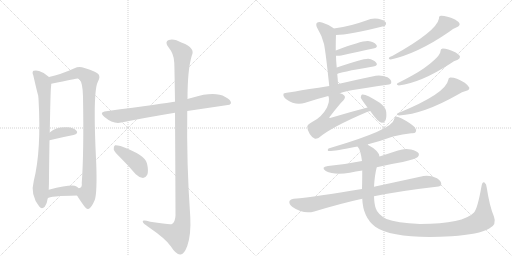
t = 0.00 s
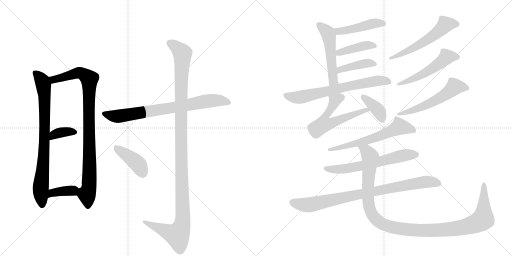
t = 3.19 s
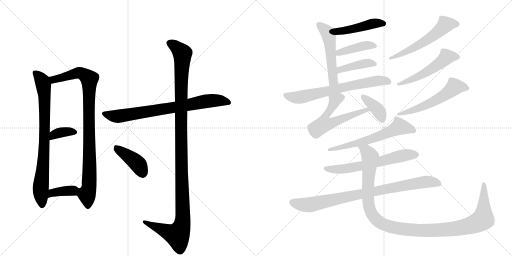
t = 6.37 s
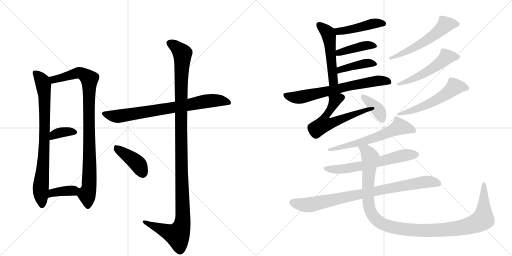
t = 9.55 s
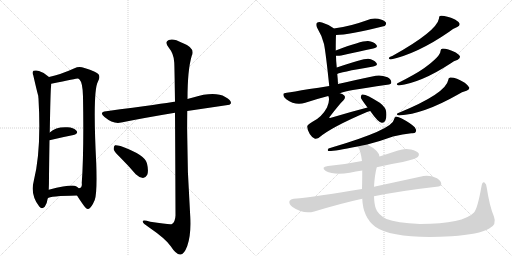
t = 12.74 s
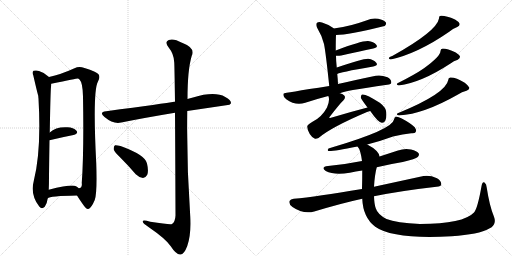
t = 15.92 s

The animated SVG that drew these frames (rendered in a browser with its animation timeline set to each time). Animation: 21 CSS @keyframes rules; one cycle of 15.92 s.

<svg version="1.1" viewBox="0 0 2048 1024" xmlns="http://www.w3.org/2000/svg">
  <g stroke="lightgray" stroke-dasharray="1,1" stroke-width="1" transform="scale(4, 4)">
    <line x1="0" y1="0" x2="256" y2="256"></line>
    <line x1="256" y1="0" x2="0" y2="256"></line>
    <line x1="128" y1="0" x2="128" y2="256"></line>
    <line x1="0" y1="128" x2="256" y2="128"></line>
    <line x1="256" y1="0" x2="512" y2="256"></line>
    <line x1="512" y1="0" x2="256" y2="256"></line>
    <line x1="384" y1="0" x2="384" y2="256"></line>
    <line x1="256" y1="128" x2="512" y2="128"></line>
  </g>
<g transform="scale(1, -1) translate(0, -850)">
   <style type="text/css">
    @keyframes keyframes0 {
      from {
       stroke: black;
       stroke-dashoffset: 796;
       stroke-width: 128;
       }
       72% {
       animation-timing-function: step-end;
       stroke: black;
       stroke-dashoffset: 0;
       stroke-width: 128;
       }
       to {
       stroke: black;
       stroke-width: 1024;
       }
       }
       #make-me-a-hanzi-animation-0 {
         animation: keyframes0 0.897786s both;
         animation-delay: 0.000000s;
         animation-timing-function: linear;
       }
    @keyframes keyframes1 {
      from {
       stroke: black;
       stroke-dashoffset: 931;
       stroke-width: 128;
       }
       75% {
       animation-timing-function: step-end;
       stroke: black;
       stroke-dashoffset: 0;
       stroke-width: 128;
       }
       to {
       stroke: black;
       stroke-width: 1024;
       }
       }
       #make-me-a-hanzi-animation-1 {
         animation: keyframes1 1.007650s both;
         animation-delay: 0.897786s;
         animation-timing-function: linear;
       }
    @keyframes keyframes2 {
      from {
       stroke: black;
       stroke-dashoffset: 357;
       stroke-width: 128;
       }
       54% {
       animation-timing-function: step-end;
       stroke: black;
       stroke-dashoffset: 0;
       stroke-width: 128;
       }
       to {
       stroke: black;
       stroke-width: 1024;
       }
       }
       #make-me-a-hanzi-animation-2 {
         animation: keyframes2 0.540527s both;
         animation-delay: 1.905436s;
         animation-timing-function: linear;
       }
    @keyframes keyframes3 {
      from {
       stroke: black;
       stroke-dashoffset: 371;
       stroke-width: 128;
       }
       55% {
       animation-timing-function: step-end;
       stroke: black;
       stroke-dashoffset: 0;
       stroke-width: 128;
       }
       to {
       stroke: black;
       stroke-width: 1024;
       }
       }
       #make-me-a-hanzi-animation-3 {
         animation: keyframes3 0.551921s both;
         animation-delay: 2.445964s;
         animation-timing-function: linear;
       }
    @keyframes keyframes4 {
      from {
       stroke: black;
       stroke-dashoffset: 760;
       stroke-width: 128;
       }
       71% {
       animation-timing-function: step-end;
       stroke: black;
       stroke-dashoffset: 0;
       stroke-width: 128;
       }
       to {
       stroke: black;
       stroke-width: 1024;
       }
       }
       #make-me-a-hanzi-animation-4 {
         animation: keyframes4 0.868490s both;
         animation-delay: 2.997884s;
         animation-timing-function: linear;
       }
    @keyframes keyframes5 {
      from {
       stroke: black;
       stroke-dashoffset: 1190;
       stroke-width: 128;
       }
       79% {
       animation-timing-function: step-end;
       stroke: black;
       stroke-dashoffset: 0;
       stroke-width: 128;
       }
       to {
       stroke: black;
       stroke-width: 1024;
       }
       }
       #make-me-a-hanzi-animation-5 {
         animation: keyframes5 1.218424s both;
         animation-delay: 3.866374s;
         animation-timing-function: linear;
       }
    @keyframes keyframes6 {
      from {
       stroke: black;
       stroke-dashoffset: 410;
       stroke-width: 128;
       }
       57% {
       animation-timing-function: step-end;
       stroke: black;
       stroke-dashoffset: 0;
       stroke-width: 128;
       }
       to {
       stroke: black;
       stroke-width: 1024;
       }
       }
       #make-me-a-hanzi-animation-6 {
         animation: keyframes6 0.583659s both;
         animation-delay: 5.084798s;
         animation-timing-function: linear;
       }
    @keyframes keyframes7 {
      from {
       stroke: black;
       stroke-dashoffset: 454;
       stroke-width: 128;
       }
       60% {
       animation-timing-function: step-end;
       stroke: black;
       stroke-dashoffset: 0;
       stroke-width: 128;
       }
       to {
       stroke: black;
       stroke-width: 1024;
       }
       }
       #make-me-a-hanzi-animation-7 {
         animation: keyframes7 0.619466s both;
         animation-delay: 5.668457s;
         animation-timing-function: linear;
       }
    @keyframes keyframes8 {
      from {
       stroke: black;
       stroke-dashoffset: 513;
       stroke-width: 128;
       }
       63% {
       animation-timing-function: step-end;
       stroke: black;
       stroke-dashoffset: 0;
       stroke-width: 128;
       }
       to {
       stroke: black;
       stroke-width: 1024;
       }
       }
       #make-me-a-hanzi-animation-8 {
         animation: keyframes8 0.667480s both;
         animation-delay: 6.287923s;
         animation-timing-function: linear;
       }
    @keyframes keyframes9 {
      from {
       stroke: black;
       stroke-dashoffset: 410;
       stroke-width: 128;
       }
       57% {
       animation-timing-function: step-end;
       stroke: black;
       stroke-dashoffset: 0;
       stroke-width: 128;
       }
       to {
       stroke: black;
       stroke-width: 1024;
       }
       }
       #make-me-a-hanzi-animation-9 {
         animation: keyframes9 0.583659s both;
         animation-delay: 6.955404s;
         animation-timing-function: linear;
       }
    @keyframes keyframes10 {
      from {
       stroke: black;
       stroke-dashoffset: 410;
       stroke-width: 128;
       }
       57% {
       animation-timing-function: step-end;
       stroke: black;
       stroke-dashoffset: 0;
       stroke-width: 128;
       }
       to {
       stroke: black;
       stroke-width: 1024;
       }
       }
       #make-me-a-hanzi-animation-10 {
         animation: keyframes10 0.583659s both;
         animation-delay: 7.539062s;
         animation-timing-function: linear;
       }
    @keyframes keyframes11 {
      from {
       stroke: black;
       stroke-dashoffset: 683;
       stroke-width: 128;
       }
       69% {
       animation-timing-function: step-end;
       stroke: black;
       stroke-dashoffset: 0;
       stroke-width: 128;
       }
       to {
       stroke: black;
       stroke-width: 1024;
       }
       }
       #make-me-a-hanzi-animation-11 {
         animation: keyframes11 0.805827s both;
         animation-delay: 8.122721s;
         animation-timing-function: linear;
       }
    @keyframes keyframes12 {
      from {
       stroke: black;
       stroke-dashoffset: 582;
       stroke-width: 128;
       }
       65% {
       animation-timing-function: step-end;
       stroke: black;
       stroke-dashoffset: 0;
       stroke-width: 128;
       }
       to {
       stroke: black;
       stroke-width: 1024;
       }
       }
       #make-me-a-hanzi-animation-12 {
         animation: keyframes12 0.723633s both;
         animation-delay: 8.928548s;
         animation-timing-function: linear;
       }
    @keyframes keyframes13 {
      from {
       stroke: black;
       stroke-dashoffset: 378;
       stroke-width: 128;
       }
       55% {
       animation-timing-function: step-end;
       stroke: black;
       stroke-dashoffset: 0;
       stroke-width: 128;
       }
       to {
       stroke: black;
       stroke-width: 1024;
       }
       }
       #make-me-a-hanzi-animation-13 {
         animation: keyframes13 0.557617s both;
         animation-delay: 9.652181s;
         animation-timing-function: linear;
       }
    @keyframes keyframes14 {
      from {
       stroke: black;
       stroke-dashoffset: 562;
       stroke-width: 128;
       }
       65% {
       animation-timing-function: step-end;
       stroke: black;
       stroke-dashoffset: 0;
       stroke-width: 128;
       }
       to {
       stroke: black;
       stroke-width: 1024;
       }
       }
       #make-me-a-hanzi-animation-14 {
         animation: keyframes14 0.707357s both;
         animation-delay: 10.209798s;
         animation-timing-function: linear;
       }
    @keyframes keyframes15 {
      from {
       stroke: black;
       stroke-dashoffset: 515;
       stroke-width: 128;
       }
       63% {
       animation-timing-function: step-end;
       stroke: black;
       stroke-dashoffset: 0;
       stroke-width: 128;
       }
       to {
       stroke: black;
       stroke-width: 1024;
       }
       }
       #make-me-a-hanzi-animation-15 {
         animation: keyframes15 0.669108s both;
         animation-delay: 10.917155s;
         animation-timing-function: linear;
       }
    @keyframes keyframes16 {
      from {
       stroke: black;
       stroke-dashoffset: 548;
       stroke-width: 128;
       }
       64% {
       animation-timing-function: step-end;
       stroke: black;
       stroke-dashoffset: 0;
       stroke-width: 128;
       }
       to {
       stroke: black;
       stroke-width: 1024;
       }
       }
       #make-me-a-hanzi-animation-16 {
         animation: keyframes16 0.695964s both;
         animation-delay: 11.586263s;
         animation-timing-function: linear;
       }
    @keyframes keyframes17 {
      from {
       stroke: black;
       stroke-dashoffset: 613;
       stroke-width: 128;
       }
       67% {
       animation-timing-function: step-end;
       stroke: black;
       stroke-dashoffset: 0;
       stroke-width: 128;
       }
       to {
       stroke: black;
       stroke-width: 1024;
       }
       }
       #make-me-a-hanzi-animation-17 {
         animation: keyframes17 0.748861s both;
         animation-delay: 12.282227s;
         animation-timing-function: linear;
       }
    @keyframes keyframes18 {
      from {
       stroke: black;
       stroke-dashoffset: 622;
       stroke-width: 128;
       }
       67% {
       animation-timing-function: step-end;
       stroke: black;
       stroke-dashoffset: 0;
       stroke-width: 128;
       }
       to {
       stroke: black;
       stroke-width: 1024;
       }
       }
       #make-me-a-hanzi-animation-18 {
         animation: keyframes18 0.756185s both;
         animation-delay: 13.031087s;
         animation-timing-function: linear;
       }
    @keyframes keyframes19 {
      from {
       stroke: black;
       stroke-dashoffset: 851;
       stroke-width: 128;
       }
       73% {
       animation-timing-function: step-end;
       stroke: black;
       stroke-dashoffset: 0;
       stroke-width: 128;
       }
       to {
       stroke: black;
       stroke-width: 1024;
       }
       }
       #make-me-a-hanzi-animation-19 {
         animation: keyframes19 0.942546s both;
         animation-delay: 13.787272s;
         animation-timing-function: linear;
       }
    @keyframes keyframes20 {
      from {
       stroke: black;
       stroke-dashoffset: 1158;
       stroke-width: 128;
       }
       79% {
       animation-timing-function: step-end;
       stroke: black;
       stroke-dashoffset: 0;
       stroke-width: 128;
       }
       to {
       stroke: black;
       stroke-width: 1024;
       }
       }
       #make-me-a-hanzi-animation-20 {
         animation: keyframes20 1.192383s both;
         animation-delay: 14.729818s;
         animation-timing-function: linear;
       }
</style>
<path d="M 196 542 Q 178 560 156 566 Q 146 570 134 567 Q 127 561 133 549 Q 151 471 153 467 Q 153 463 154 455 Q 166 248 135 126 Q 120 71 157 24 Q 167 11 179 23 Q 189 39 191 57 L 195 91 Q 196 113 196 145 Q 197 227 198 289 L 199 320 Q 202 488 204 502 Q 205 509 205 515 C 206 533 206 533 196 542 Z" fill="lightgray"></path> 
<path d="M 308 68 Q 318 52 330 35 Q 346 11 353 14 Q 365 17 379 50 Q 389 78 385 196 Q 370 487 392 524 Q 402 542 394 553 Q 387 563 338 578 Q 316 587 298 577 Q 243 552 196 542 C 167 535 176 509 205 515 Q 308 536 311 536 Q 314 536 318 532 Q 331 519 332 464 Q 336 241 327 118 Q 330 99 315 97 C 300 80 300 80 308 68 Z" fill="lightgray"></path> 
<path d="M 198 289 Q 252 302 294 310 Q 315 316 306 327 Q 294 340 270 341 Q 224 344 199 320 C 177 300 169 282 198 289 Z" fill="lightgray"></path> 
<path d="M 191 57 Q 198 66 308 68 C 338 69 338 77 315 97 Q 311 101 304 105 Q 288 114 195 91 C 166 84 165 42 191 57 Z" fill="lightgray"></path> 
<path d="M 749 406 L 918 431 L 924 437 Q 925 450 901 462 Q 859 486 772 460 Q 760 457 750 454 L 700 443 Q 699 444 697 443 Q 661 437 425 405 Q 394 402 418 382 Q 454 352 485 360 Q 579 379 700 399 L 749 406 Z" fill="lightgray"></path> 
<path d="M 700 399 Q 701 251 702 -12 Q 701 -37 688 -46 Q 682 -50 601 -37 Q 568 -27 571 -37 Q 572 -44 594 -58 Q 664 -106 683 -135 Q 705 -169 721 -168 Q 736 -169 749 -134 Q 765 -88 761 -16 Q 746 195 749 406 L 750 454 Q 750 571 767 627 Q 783 658 728 679 Q 694 698 675 690 Q 657 683 674 661 Q 696 634 697 600 Q 698 582 700 443 L 700 399 Z" fill="lightgray"></path> 
<path d="M 483 218 Q 513 188 543 153 Q 556 140 572 138 Q 582 138 589 151 Q 595 166 588 196 Q 582 230 482 266 Q 466 270 460 269 Q 454 265 455 252 Q 458 242 483 218 Z" fill="lightgray"></path> 
<path d="M 1344 710 Q 1393 710 1538 746 Q 1538 747 1540 747 Q 1547 754 1543 761 Q 1536 770 1513 775 Q 1488 779 1465 768 Q 1437 758 1407 750 Q 1373 741 1335 736 C 1305 732 1314 709 1344 710 Z" fill="lightgray"></path> 
<path d="M 1352 514 Q 1351 536 1349 554 L 1347 580 Q 1344 607 1344 627 L 1343 648 Q 1343 696 1344 710 C 1345 728 1345 728 1335 736 Q 1334 737 1333 738 Q 1312 753 1288 760 Q 1276 764 1268 759 Q 1262 753 1268 740 Q 1287 709 1296 674 Q 1303 640 1317 506 C 1320 476 1354 484 1352 514 Z" fill="lightgray"></path> 
<path d="M 1344 627 Q 1353 626 1365 628 Q 1438 644 1493 656 Q 1514 660 1505 671 Q 1495 684 1472 686 Q 1445 687 1343 648 C 1315 637 1314 629 1344 627 Z" fill="lightgray"></path> 
<path d="M 1349 554 Q 1353 560 1493 584 Q 1514 588 1505 599 Q 1495 612 1473 615 Q 1452 616 1347 580 C 1319 570 1322 541 1349 554 Z" fill="lightgray"></path> 
<path d="M 1360 477 Q 1369 486 1549 511 Q 1565 512 1565 520 Q 1566 532 1550 541 Q 1525 551 1503 547 Q 1412 528 1352 514 L 1317 506 Q 1136 478 1135 476 Q 1134 476 1134 474 Q 1131 464 1145 453 Q 1182 426 1221 439 Q 1270 455 1313 466 L 1360 477 Z" fill="lightgray"></path> 
<path d="M 1470 420 Q 1397 401 1324 379 Q 1320 378 1317 379 Q 1316 380 1319 383 Q 1359 435 1374 449 Q 1384 461 1377 468 Q 1373 474 1360 477 C 1332 487 1306 495 1313 466 Q 1314 465 1315 461 Q 1319 446 1308 420 Q 1287 381 1250 363 Q 1228 351 1229 343 Q 1229 330 1239 314 Q 1249 298 1260 295 Q 1266 294 1274 298 Q 1322 340 1468 402 Q 1474 405 1481 406 C 1510 415 1499 428 1470 420 Z" fill="lightgray"></path> 
<path d="M 1481 406 Q 1512 361 1527 359 Q 1536 358 1541 367 Q 1547 377 1545 401 Q 1544 420 1519 439 Q 1462 476 1448 472 Q 1444 471 1443 460 Q 1443 456 1470 420 L 1481 406 Z" fill="lightgray"></path> 
<path d="M 1756 776 Q 1747 725 1569 626 Q 1563 625 1558 621 Q 1551 614 1563 612 Q 1671 636 1797 723 Q 1810 735 1829 742 Q 1841 749 1838 756 Q 1835 763 1820 772 Q 1784 788 1764 787 Q 1755 787 1756 776 Z" fill="lightgray"></path> 
<path d="M 1762 646 Q 1762 625 1696 577 Q 1660 552 1590 517 Q 1583 511 1595 508 Q 1686 520 1802 596 Q 1815 606 1831 611 Q 1841 617 1840 624 Q 1837 631 1823 640 Q 1790 656 1771 656 Q 1762 656 1762 646 Z" fill="lightgray"></path> 
<path d="M 1793 530 Q 1784 476 1591 397 Q 1582 391 1596 388 Q 1695 394 1832 472 Q 1847 482 1866 487 Q 1879 491 1877 500 Q 1874 507 1859 519 Q 1825 540 1803 540 Q 1793 541 1793 530 Z" fill="lightgray"></path> 
<path d="M 1469 272 Q 1526 287 1572 304 Q 1612 314 1645 317 Q 1660 316 1663 322 Q 1667 331 1659 341 Q 1643 357 1607 376 Q 1595 383 1584 384 Q 1577 381 1576 372 Q 1570 332 1327 260 Q 1320 259 1314 256 Q 1308 249 1313 246 Q 1326 243 1430 264 L 1469 272 Z" fill="lightgray"></path> 
<path d="M 1507 181 Q 1556 193 1611 202 Q 1663 215 1671 222 Q 1678 229 1675 236 Q 1668 246 1644 252 Q 1619 258 1592 248 Q 1555 236 1518 224 L 1448 206 Q 1384 193 1312 186 Q 1281 182 1303 166 Q 1337 148 1399 159 Q 1423 165 1449 168 L 1507 181 Z" fill="lightgray"></path> 
<path d="M 1496 65 Q 1605 87 1746 103 Q 1765 104 1765 113 Q 1766 126 1748 137 Q 1720 150 1694 146 Q 1579 121 1496 103 L 1448 94 Q 1265 63 1175 55 Q 1162 54 1158 46 Q 1154 34 1170 22 Q 1213 -8 1257 4 Q 1366 37 1449 55 L 1496 65 Z" fill="lightgray"></path> 
<path d="M 1976 -17 Q 1958 26 1947 99 Q 1946 115 1938 120 Q 1929 124 1926 105 Q 1910 15 1896 0 Q 1854 -45 1680 -46 Q 1586 -42 1546 -26 Q 1510 -7 1503 17 Q 1497 33 1496 65 L 1496 103 Q 1499 152 1507 181 L 1518 224 Q 1515 248 1469 272 C 1443 288 1417 291 1430 264 Q 1442 252 1448 206 L 1449 168 Q 1449 126 1448 94 L 1449 55 Q 1452 -20 1501 -57 Q 1573 -108 1807 -95 Q 1915 -88 1957 -64 Q 1988 -49 1976 -17 Z" fill="lightgray"></path> 
      <clipPath id="make-me-a-hanzi-clip-0">
      <path d="M 196 542 Q 178 560 156 566 Q 146 570 134 567 Q 127 561 133 549 Q 151 471 153 467 Q 153 463 154 455 Q 166 248 135 126 Q 120 71 157 24 Q 167 11 179 23 Q 189 39 191 57 L 195 91 Q 196 113 196 145 Q 197 227 198 289 L 199 320 Q 202 488 204 502 Q 205 509 205 515 C 206 533 206 533 196 542 Z" fill="lightgray"></path>
      </clipPath>
      <path clip-path="url(#make-me-a-hanzi-clip-0)" d="M 141 559 L 170 522 L 178 470 L 180 334 L 163 98 L 168 30 " fill="none" id="make-me-a-hanzi-animation-0" stroke-dasharray="668 1336" stroke-linecap="round"></path>

      <clipPath id="make-me-a-hanzi-clip-1">
      <path d="M 308 68 Q 318 52 330 35 Q 346 11 353 14 Q 365 17 379 50 Q 389 78 385 196 Q 370 487 392 524 Q 402 542 394 553 Q 387 563 338 578 Q 316 587 298 577 Q 243 552 196 542 C 167 535 176 509 205 515 Q 308 536 311 536 Q 314 536 318 532 Q 331 519 332 464 Q 336 241 327 118 Q 330 99 315 97 C 300 80 300 80 308 68 Z" fill="lightgray"></path>
      </clipPath>
      <path clip-path="url(#make-me-a-hanzi-clip-1)" d="M 204 537 L 221 532 L 318 559 L 357 534 L 360 208 L 355 95 L 348 71 L 352 25 " fill="none" id="make-me-a-hanzi-animation-1" stroke-dasharray="803 1606" stroke-linecap="round"></path>

      <clipPath id="make-me-a-hanzi-clip-2">
      <path d="M 198 289 Q 252 302 294 310 Q 315 316 306 327 Q 294 340 270 341 Q 224 344 199 320 C 177 300 169 282 198 289 Z" fill="lightgray"></path>
      </clipPath>
      <path clip-path="url(#make-me-a-hanzi-clip-2)" d="M 204 297 L 216 311 L 235 319 L 297 321 " fill="none" id="make-me-a-hanzi-animation-2" stroke-dasharray="229 458" stroke-linecap="round"></path>

      <clipPath id="make-me-a-hanzi-clip-3">
      <path d="M 191 57 Q 198 66 308 68 C 338 69 338 77 315 97 Q 311 101 304 105 Q 288 114 195 91 C 166 84 165 42 191 57 Z" fill="lightgray"></path>
      </clipPath>
      <path clip-path="url(#make-me-a-hanzi-clip-3)" d="M 196 64 L 212 81 L 303 92 " fill="none" id="make-me-a-hanzi-animation-3" stroke-dasharray="243 486" stroke-linecap="round"></path>

      <clipPath id="make-me-a-hanzi-clip-4">
      <path d="M 749 406 L 918 431 L 924 437 Q 925 450 901 462 Q 859 486 772 460 Q 760 457 750 454 L 700 443 Q 699 444 697 443 Q 661 437 425 405 Q 394 402 418 382 Q 454 352 485 360 Q 579 379 700 399 L 749 406 Z" fill="lightgray"></path>
      </clipPath>
      <path clip-path="url(#make-me-a-hanzi-clip-4)" d="M 419 394 L 475 385 L 821 445 L 888 447 L 916 439 " fill="none" id="make-me-a-hanzi-animation-4" stroke-dasharray="632 1264" stroke-linecap="round"></path>

      <clipPath id="make-me-a-hanzi-clip-5">
      <path d="M 700 399 Q 701 251 702 -12 Q 701 -37 688 -46 Q 682 -50 601 -37 Q 568 -27 571 -37 Q 572 -44 594 -58 Q 664 -106 683 -135 Q 705 -169 721 -168 Q 736 -169 749 -134 Q 765 -88 761 -16 Q 746 195 749 406 L 750 454 Q 750 571 767 627 Q 783 658 728 679 Q 694 698 675 690 Q 657 683 674 661 Q 696 634 697 600 Q 698 582 700 443 L 700 399 Z" fill="lightgray"></path>
      </clipPath>
      <path clip-path="url(#make-me-a-hanzi-clip-5)" d="M 681 675 L 710 657 L 730 632 L 723 457 L 731 -26 L 726 -57 L 710 -90 L 578 -39 " fill="none" id="make-me-a-hanzi-animation-5" stroke-dasharray="1062 2124" stroke-linecap="round"></path>

      <clipPath id="make-me-a-hanzi-clip-6">
      <path d="M 483 218 Q 513 188 543 153 Q 556 140 572 138 Q 582 138 589 151 Q 595 166 588 196 Q 582 230 482 266 Q 466 270 460 269 Q 454 265 455 252 Q 458 242 483 218 Z" fill="lightgray"></path>
      </clipPath>
      <path clip-path="url(#make-me-a-hanzi-clip-6)" d="M 464 262 L 552 194 L 571 156 " fill="none" id="make-me-a-hanzi-animation-6" stroke-dasharray="282 564" stroke-linecap="round"></path>

      <clipPath id="make-me-a-hanzi-clip-7">
      <path d="M 1344 710 Q 1393 710 1538 746 Q 1538 747 1540 747 Q 1547 754 1543 761 Q 1536 770 1513 775 Q 1488 779 1465 768 Q 1437 758 1407 750 Q 1373 741 1335 736 C 1305 732 1314 709 1344 710 Z" fill="lightgray"></path>
      </clipPath>
      <path clip-path="url(#make-me-a-hanzi-clip-7)" d="M 1343 732 L 1354 724 L 1487 755 L 1535 756 " fill="none" id="make-me-a-hanzi-animation-7" stroke-dasharray="326 652" stroke-linecap="round"></path>

      <clipPath id="make-me-a-hanzi-clip-8">
      <path d="M 1352 514 Q 1351 536 1349 554 L 1347 580 Q 1344 607 1344 627 L 1343 648 Q 1343 696 1344 710 C 1345 728 1345 728 1335 736 Q 1334 737 1333 738 Q 1312 753 1288 760 Q 1276 764 1268 759 Q 1262 753 1268 740 Q 1287 709 1296 674 Q 1303 640 1317 506 C 1320 476 1354 484 1352 514 Z" fill="lightgray"></path>
      </clipPath>
      <path clip-path="url(#make-me-a-hanzi-clip-8)" d="M 1275 752 L 1305 726 L 1318 695 L 1333 534 L 1331 525 L 1320 518 " fill="none" id="make-me-a-hanzi-animation-8" stroke-dasharray="385 770" stroke-linecap="round"></path>

      <clipPath id="make-me-a-hanzi-clip-9">
      <path d="M 1344 627 Q 1353 626 1365 628 Q 1438 644 1493 656 Q 1514 660 1505 671 Q 1495 684 1472 686 Q 1445 687 1343 648 C 1315 637 1314 629 1344 627 Z" fill="lightgray"></path>
      </clipPath>
      <path clip-path="url(#make-me-a-hanzi-clip-9)" d="M 1349 633 L 1379 648 L 1463 668 L 1497 665 " fill="none" id="make-me-a-hanzi-animation-9" stroke-dasharray="282 564" stroke-linecap="round"></path>

      <clipPath id="make-me-a-hanzi-clip-10">
      <path d="M 1349 554 Q 1353 560 1493 584 Q 1514 588 1505 599 Q 1495 612 1473 615 Q 1452 616 1347 580 C 1319 570 1322 541 1349 554 Z" fill="lightgray"></path>
      </clipPath>
      <path clip-path="url(#make-me-a-hanzi-clip-10)" d="M 1352 562 L 1361 574 L 1420 588 L 1466 597 L 1497 593 " fill="none" id="make-me-a-hanzi-animation-10" stroke-dasharray="282 564" stroke-linecap="round"></path>

      <clipPath id="make-me-a-hanzi-clip-11">
      <path d="M 1360 477 Q 1369 486 1549 511 Q 1565 512 1565 520 Q 1566 532 1550 541 Q 1525 551 1503 547 Q 1412 528 1352 514 L 1317 506 Q 1136 478 1135 476 Q 1134 476 1134 474 Q 1131 464 1145 453 Q 1182 426 1221 439 Q 1270 455 1313 466 L 1360 477 Z" fill="lightgray"></path>
      </clipPath>
      <path clip-path="url(#make-me-a-hanzi-clip-11)" d="M 1137 474 L 1161 462 L 1207 462 L 1498 526 L 1554 523 " fill="none" id="make-me-a-hanzi-animation-11" stroke-dasharray="555 1110" stroke-linecap="round"></path>

      <clipPath id="make-me-a-hanzi-clip-12">
      <path d="M 1470 420 Q 1397 401 1324 379 Q 1320 378 1317 379 Q 1316 380 1319 383 Q 1359 435 1374 449 Q 1384 461 1377 468 Q 1373 474 1360 477 C 1332 487 1306 495 1313 466 Q 1314 465 1315 461 Q 1319 446 1308 420 Q 1287 381 1250 363 Q 1228 351 1229 343 Q 1229 330 1239 314 Q 1249 298 1260 295 Q 1266 294 1274 298 Q 1322 340 1468 402 Q 1474 405 1481 406 C 1510 415 1499 428 1470 420 Z" fill="lightgray"></path>
      </clipPath>
      <path clip-path="url(#make-me-a-hanzi-clip-12)" d="M 1367 460 L 1340 448 L 1300 380 L 1296 354 L 1330 359 L 1422 396 L 1455 403 L 1464 412 L 1474 406 " fill="none" id="make-me-a-hanzi-animation-12" stroke-dasharray="454 908" stroke-linecap="round"></path>

      <clipPath id="make-me-a-hanzi-clip-13">
      <path d="M 1481 406 Q 1512 361 1527 359 Q 1536 358 1541 367 Q 1547 377 1545 401 Q 1544 420 1519 439 Q 1462 476 1448 472 Q 1444 471 1443 460 Q 1443 456 1470 420 L 1481 406 Z" fill="lightgray"></path>
      </clipPath>
      <path clip-path="url(#make-me-a-hanzi-clip-13)" d="M 1452 463 L 1516 405 L 1529 372 " fill="none" id="make-me-a-hanzi-animation-13" stroke-dasharray="250 500" stroke-linecap="round"></path>

      <clipPath id="make-me-a-hanzi-clip-14">
      <path d="M 1756 776 Q 1747 725 1569 626 Q 1563 625 1558 621 Q 1551 614 1563 612 Q 1671 636 1797 723 Q 1810 735 1829 742 Q 1841 749 1838 756 Q 1835 763 1820 772 Q 1784 788 1764 787 Q 1755 787 1756 776 Z" fill="lightgray"></path>
      </clipPath>
      <path clip-path="url(#make-me-a-hanzi-clip-14)" d="M 1827 754 L 1782 752 L 1748 718 L 1695 681 L 1618 639 L 1607 639 L 1593 628 L 1582 630 L 1565 619 " fill="none" id="make-me-a-hanzi-animation-14" stroke-dasharray="434 868" stroke-linecap="round"></path>

      <clipPath id="make-me-a-hanzi-clip-15">
      <path d="M 1762 646 Q 1762 625 1696 577 Q 1660 552 1590 517 Q 1583 511 1595 508 Q 1686 520 1802 596 Q 1815 606 1831 611 Q 1841 617 1840 624 Q 1837 631 1823 640 Q 1790 656 1771 656 Q 1762 656 1762 646 Z" fill="lightgray"></path>
      </clipPath>
      <path clip-path="url(#make-me-a-hanzi-clip-15)" d="M 1829 622 L 1786 622 L 1753 592 L 1699 557 L 1600 517 " fill="none" id="make-me-a-hanzi-animation-15" stroke-dasharray="387 774" stroke-linecap="round"></path>

      <clipPath id="make-me-a-hanzi-clip-16">
      <path d="M 1793 530 Q 1784 476 1591 397 Q 1582 391 1596 388 Q 1695 394 1832 472 Q 1847 482 1866 487 Q 1879 491 1877 500 Q 1874 507 1859 519 Q 1825 540 1803 540 Q 1793 541 1793 530 Z" fill="lightgray"></path>
      </clipPath>
      <path clip-path="url(#make-me-a-hanzi-clip-16)" d="M 1866 498 L 1819 503 L 1780 470 L 1721 437 L 1639 404 L 1602 397 " fill="none" id="make-me-a-hanzi-animation-16" stroke-dasharray="420 840" stroke-linecap="round"></path>

      <clipPath id="make-me-a-hanzi-clip-17">
      <path d="M 1469 272 Q 1526 287 1572 304 Q 1612 314 1645 317 Q 1660 316 1663 322 Q 1667 331 1659 341 Q 1643 357 1607 376 Q 1595 383 1584 384 Q 1577 381 1576 372 Q 1570 332 1327 260 Q 1320 259 1314 256 Q 1308 249 1313 246 Q 1326 243 1430 264 L 1469 272 Z" fill="lightgray"></path>
      </clipPath>
      <path clip-path="url(#make-me-a-hanzi-clip-17)" d="M 1655 328 L 1599 344 L 1545 316 L 1473 290 L 1316 251 " fill="none" id="make-me-a-hanzi-animation-17" stroke-dasharray="485 970" stroke-linecap="round"></path>

      <clipPath id="make-me-a-hanzi-clip-18">
      <path d="M 1507 181 Q 1556 193 1611 202 Q 1663 215 1671 222 Q 1678 229 1675 236 Q 1668 246 1644 252 Q 1619 258 1592 248 Q 1555 236 1518 224 L 1448 206 Q 1384 193 1312 186 Q 1281 182 1303 166 Q 1337 148 1399 159 Q 1423 165 1449 168 L 1507 181 Z" fill="lightgray"></path>
      </clipPath>
      <path clip-path="url(#make-me-a-hanzi-clip-18)" d="M 1305 177 L 1334 172 L 1385 176 L 1452 187 L 1625 231 L 1664 231 " fill="none" id="make-me-a-hanzi-animation-18" stroke-dasharray="494 988" stroke-linecap="round"></path>

      <clipPath id="make-me-a-hanzi-clip-19">
      <path d="M 1496 65 Q 1605 87 1746 103 Q 1765 104 1765 113 Q 1766 126 1748 137 Q 1720 150 1694 146 Q 1579 121 1496 103 L 1448 94 Q 1265 63 1175 55 Q 1162 54 1158 46 Q 1154 34 1170 22 Q 1213 -8 1257 4 Q 1366 37 1449 55 L 1496 65 Z" fill="lightgray"></path>
      </clipPath>
      <path clip-path="url(#make-me-a-hanzi-clip-19)" d="M 1169 41 L 1202 32 L 1243 32 L 1690 121 L 1722 123 L 1753 116 " fill="none" id="make-me-a-hanzi-animation-19" stroke-dasharray="723 1446" stroke-linecap="round"></path>

      <clipPath id="make-me-a-hanzi-clip-20">
      <path d="M 1976 -17 Q 1958 26 1947 99 Q 1946 115 1938 120 Q 1929 124 1926 105 Q 1910 15 1896 0 Q 1854 -45 1680 -46 Q 1586 -42 1546 -26 Q 1510 -7 1503 17 Q 1497 33 1496 65 L 1496 103 Q 1499 152 1507 181 L 1518 224 Q 1515 248 1469 272 C 1443 288 1417 291 1430 264 Q 1442 252 1448 206 L 1449 168 Q 1449 126 1448 94 L 1449 55 Q 1452 -20 1501 -57 Q 1573 -108 1807 -95 Q 1915 -88 1957 -64 Q 1988 -49 1976 -17 Z" fill="lightgray"></path>
      </clipPath>
      <path clip-path="url(#make-me-a-hanzi-clip-20)" d="M 1437 263 L 1466 246 L 1480 221 L 1472 97 L 1472 48 L 1479 15 L 1502 -26 L 1549 -54 L 1640 -70 L 1730 -72 L 1836 -62 L 1909 -41 L 1932 -27 L 1936 112 " fill="none" id="make-me-a-hanzi-animation-20" stroke-dasharray="1030 2060" stroke-linecap="round"></path>

</g>
</svg>
